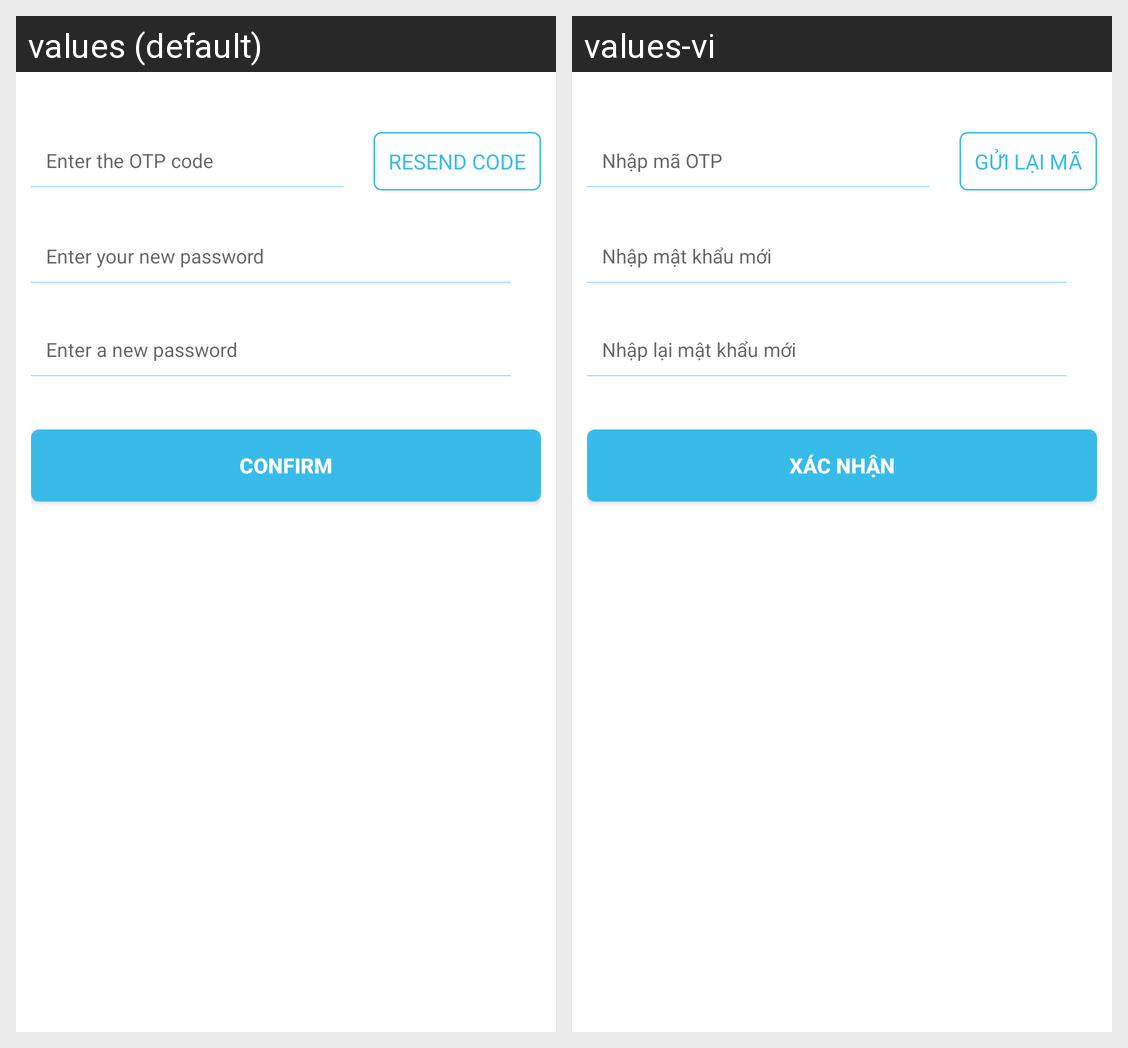

The Android screen above is rendered under two locales of the same app. Produce the string resources it draws, with the default and per-locale values.
Android screen res/layout/forgot_password_change_fragment.xml rendered under 2 locales, left to right: values (default), values-vi. Device: Nexus 5 (rendered at 1080×1920; each locale shown at half size, 540×960, under a caption strip naming it); theme AppTheme.Start.
Strings drawn on this screen, with the default value and each locale's value (text and hints the layout hard-codes, and strings that could not be matched under every locale, appear in the picture but are not listed):

str_input_otp
  values: Enter the OTP code
  values-vi: Nhập mã OTP

str_send_again_code
  values: Resend code
  values-vi: Gửi lại mã

str_input_new_pass
  values: Enter your new password
  values-vi: Nhập mật khẩu mới

str_input_re_new_pass
  values: Enter a new password
  values-vi: Nhập lại mật khẩu mới

confirm
  values: Confirm
  values-vi: Xác nhận
